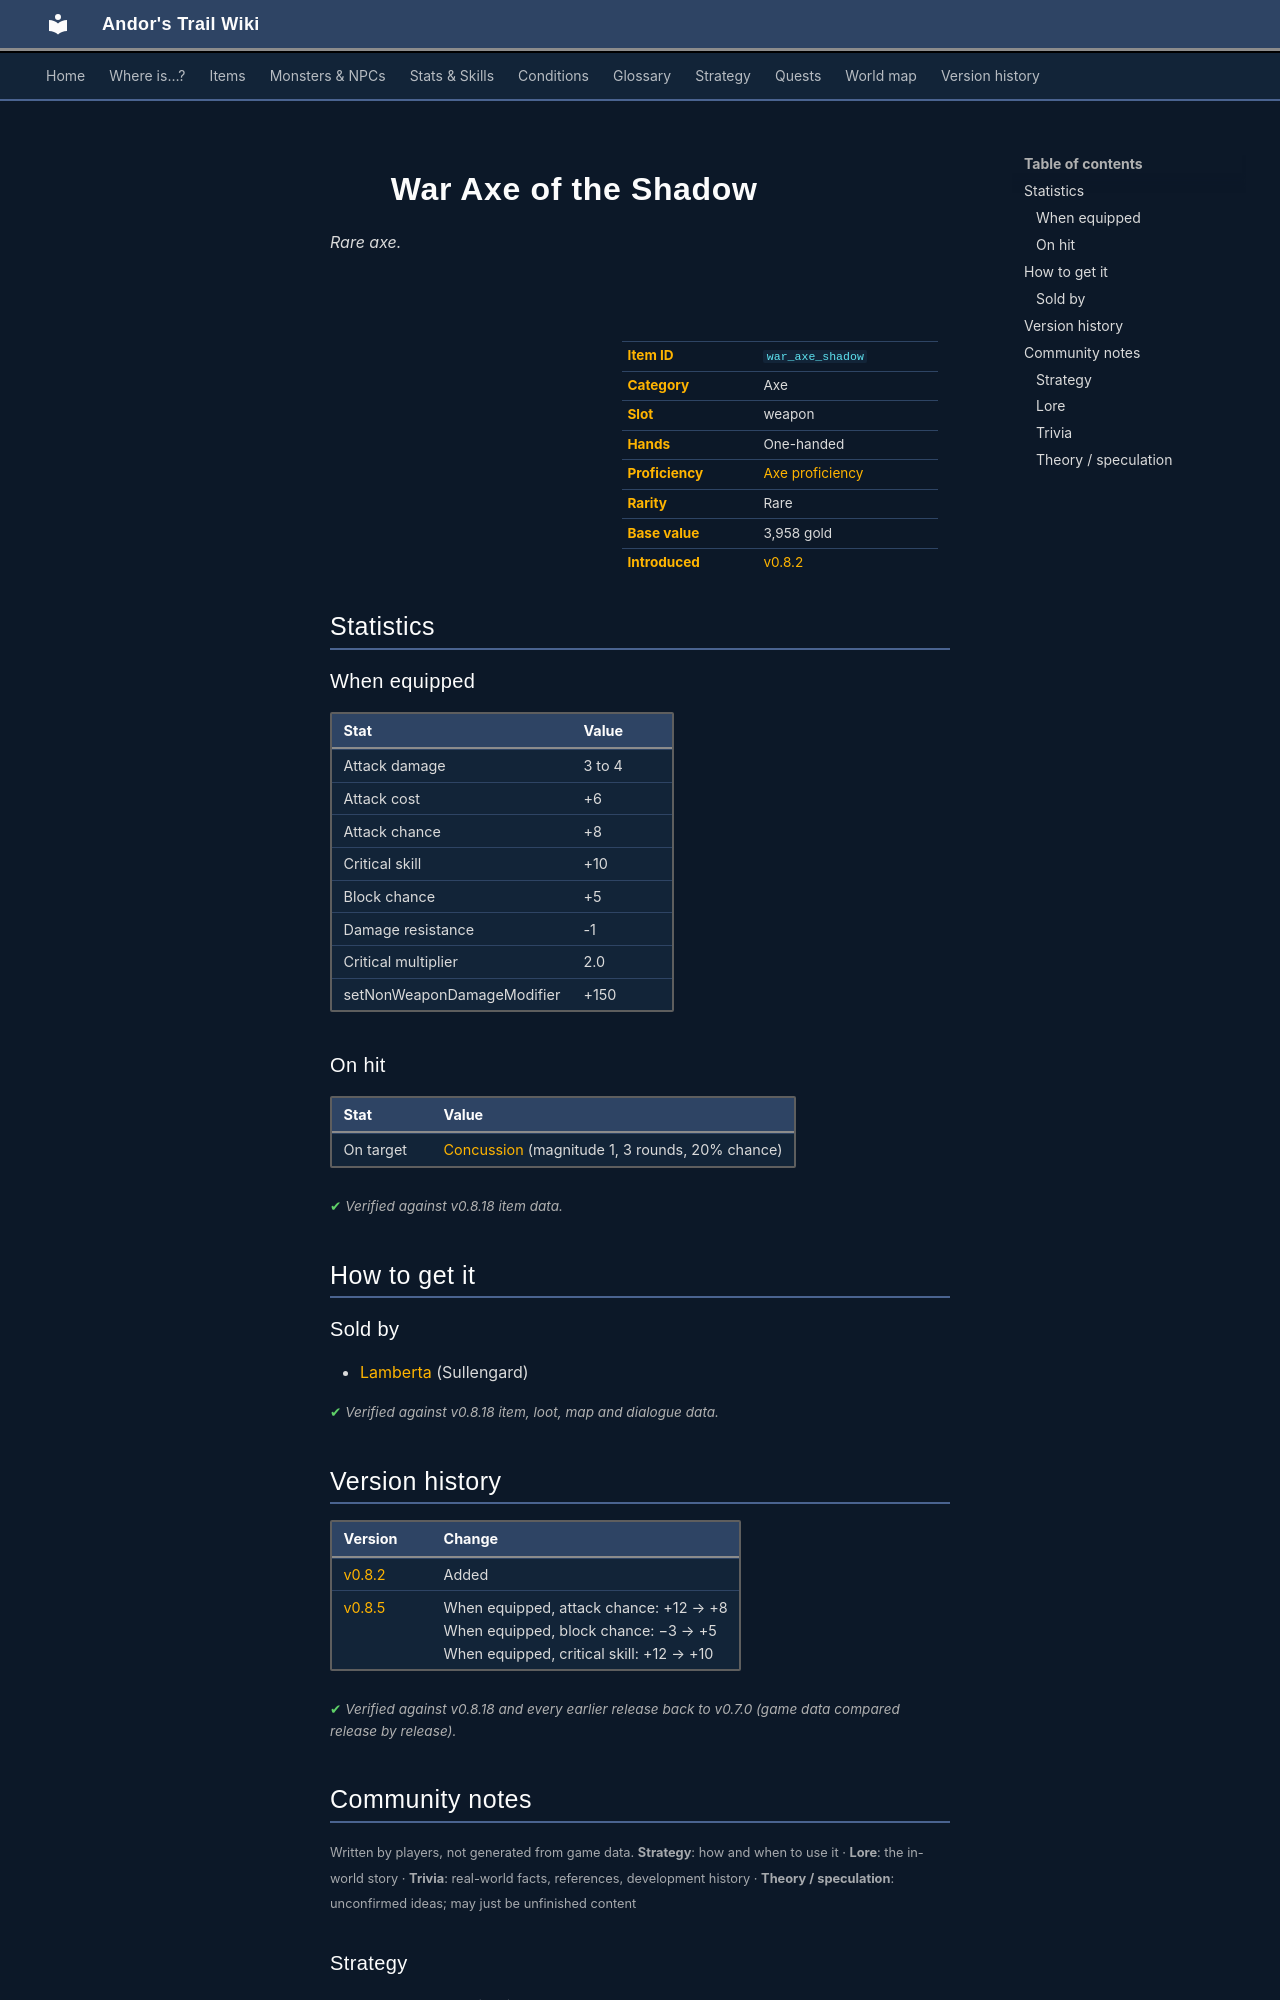

repository: asdfghjkl628/Andor-s-Trail-Wikiiii · page: items/war_axe_shadow/index.html · generator: mkdocs

---
description: "War Axe of the Shadow is a rare axe in Andor's Trail (Attack damage 3 to 4, Attack cost +6, Attack chance +8, Critical skill +10). How to get it: shops."
---

# ![](../assets/icons/items/items_reterski_1_17.png){ .sprite } War Axe of the Shadow

*Rare axe.*

<div class="infobox" markdown>

<p class="ib-img"><img class="sprite" src="../../assets/icons/items/items_reterski_1_17.png" alt=""></p>

| | |
|---|---|
| **Item ID** | `war_axe_shadow` |
| **Category** | Axe |
| **Slot** | weapon |
| **Hands** | One-handed |
| **Proficiency** | [Axe proficiency](../skills/weaponProficiencyAxe.md) |
| **Rarity** | Rare |
| **Base value** | 3,958 gold |
| **Introduced** | [v0.8.2](../versions/0.8.2.md) |

</div>

## Statistics

### When equipped

| Stat | Value |
|---|---|
| Attack damage | 3 to 4 |
| Attack cost | +6 |
| Attack chance | +8 |
| Critical skill | +10 |
| Block chance | +5 |
| Damage resistance | -1 |
| Critical multiplier | 2.0 |
| setNonWeaponDamageModifier | +150 |

### On hit

| Stat | Value |
|---|---|
| On target | [Concussion](../conditions/concussion.md) (magnitude 1, 3 rounds, 20% chance) |

<p class="verified">Verified against v0.8.18 item data.</p>

## How to get it

### Sold by

- [Lamberta](../monsters/sullengard_lamberta.md) (Sullengard)


<p class="verified">Verified against v0.8.18 item, loot, map and dialogue data.</p>


## Version history

| Version | Change |
|---|---|
| [v0.8.2](../versions/0.8.2.md) | Added |
| [v0.8.5](../versions/0.8.5.md) | When equipped, attack chance: +12 → +8<br>When equipped, block chance: −3 → +5<br>When equipped, critical skill: +12 → +10 |

<p class="verified">Verified against v0.8.18 and every earlier release back to v0.7.0 (game data compared release by release).</p>


## Community notes

<small>Written by players, not generated from game data. **Strategy**: how and when to use it · **Lore**: the in-world story · **Trivia**: real-world facts, references, development history · **Theory / speculation**: unconfirmed ideas; may just be unfinished content</small>

### Strategy

*No notes yet. Contributions are welcome: [add a note](https://github.com/asdfghjkl628/Andor-s-Trail-Wikiiii/new/main/notes/items?filename=war_axe_shadow.md&value=%23%23%20Strategy%0A%0A%3C%21--%20how%20and%20when%20to%20use%20it%20--%3E%0A%0A%23%23%20Lore%0A%0A%3C%21--%20the%20in-world%20story%20--%3E%0A%0A%23%23%20Trivia%0A%0A%3C%21--%20real-world%20facts%2C%20references%2C%20development%20history%20--%3E%0A%0A%23%23%20Theory%20/%20speculation%0A%0A%3C%21--%20unconfirmed%20ideas%3B%20may%20just%20be%20unfinished%20content%20--%3E%0A).*

### Lore

*No notes yet. Contributions are welcome: [add a note](https://github.com/asdfghjkl628/Andor-s-Trail-Wikiiii/new/main/notes/items?filename=war_axe_shadow.md&value=%23%23%20Strategy%0A%0A%3C%21--%20how%20and%20when%20to%20use%20it%20--%3E%0A%0A%23%23%20Lore%0A%0A%3C%21--%20the%20in-world%20story%20--%3E%0A%0A%23%23%20Trivia%0A%0A%3C%21--%20real-world%20facts%2C%20references%2C%20development%20history%20--%3E%0A%0A%23%23%20Theory%20/%20speculation%0A%0A%3C%21--%20unconfirmed%20ideas%3B%20may%20just%20be%20unfinished%20content%20--%3E%0A).*

### Trivia

*No notes yet. Contributions are welcome: [add a note](https://github.com/asdfghjkl628/Andor-s-Trail-Wikiiii/new/main/notes/items?filename=war_axe_shadow.md&value=%23%23%20Strategy%0A%0A%3C%21--%20how%20and%20when%20to%20use%20it%20--%3E%0A%0A%23%23%20Lore%0A%0A%3C%21--%20the%20in-world%20story%20--%3E%0A%0A%23%23%20Trivia%0A%0A%3C%21--%20real-world%20facts%2C%20references%2C%20development%20history%20--%3E%0A%0A%23%23%20Theory%20/%20speculation%0A%0A%3C%21--%20unconfirmed%20ideas%3B%20may%20just%20be%20unfinished%20content%20--%3E%0A).*
